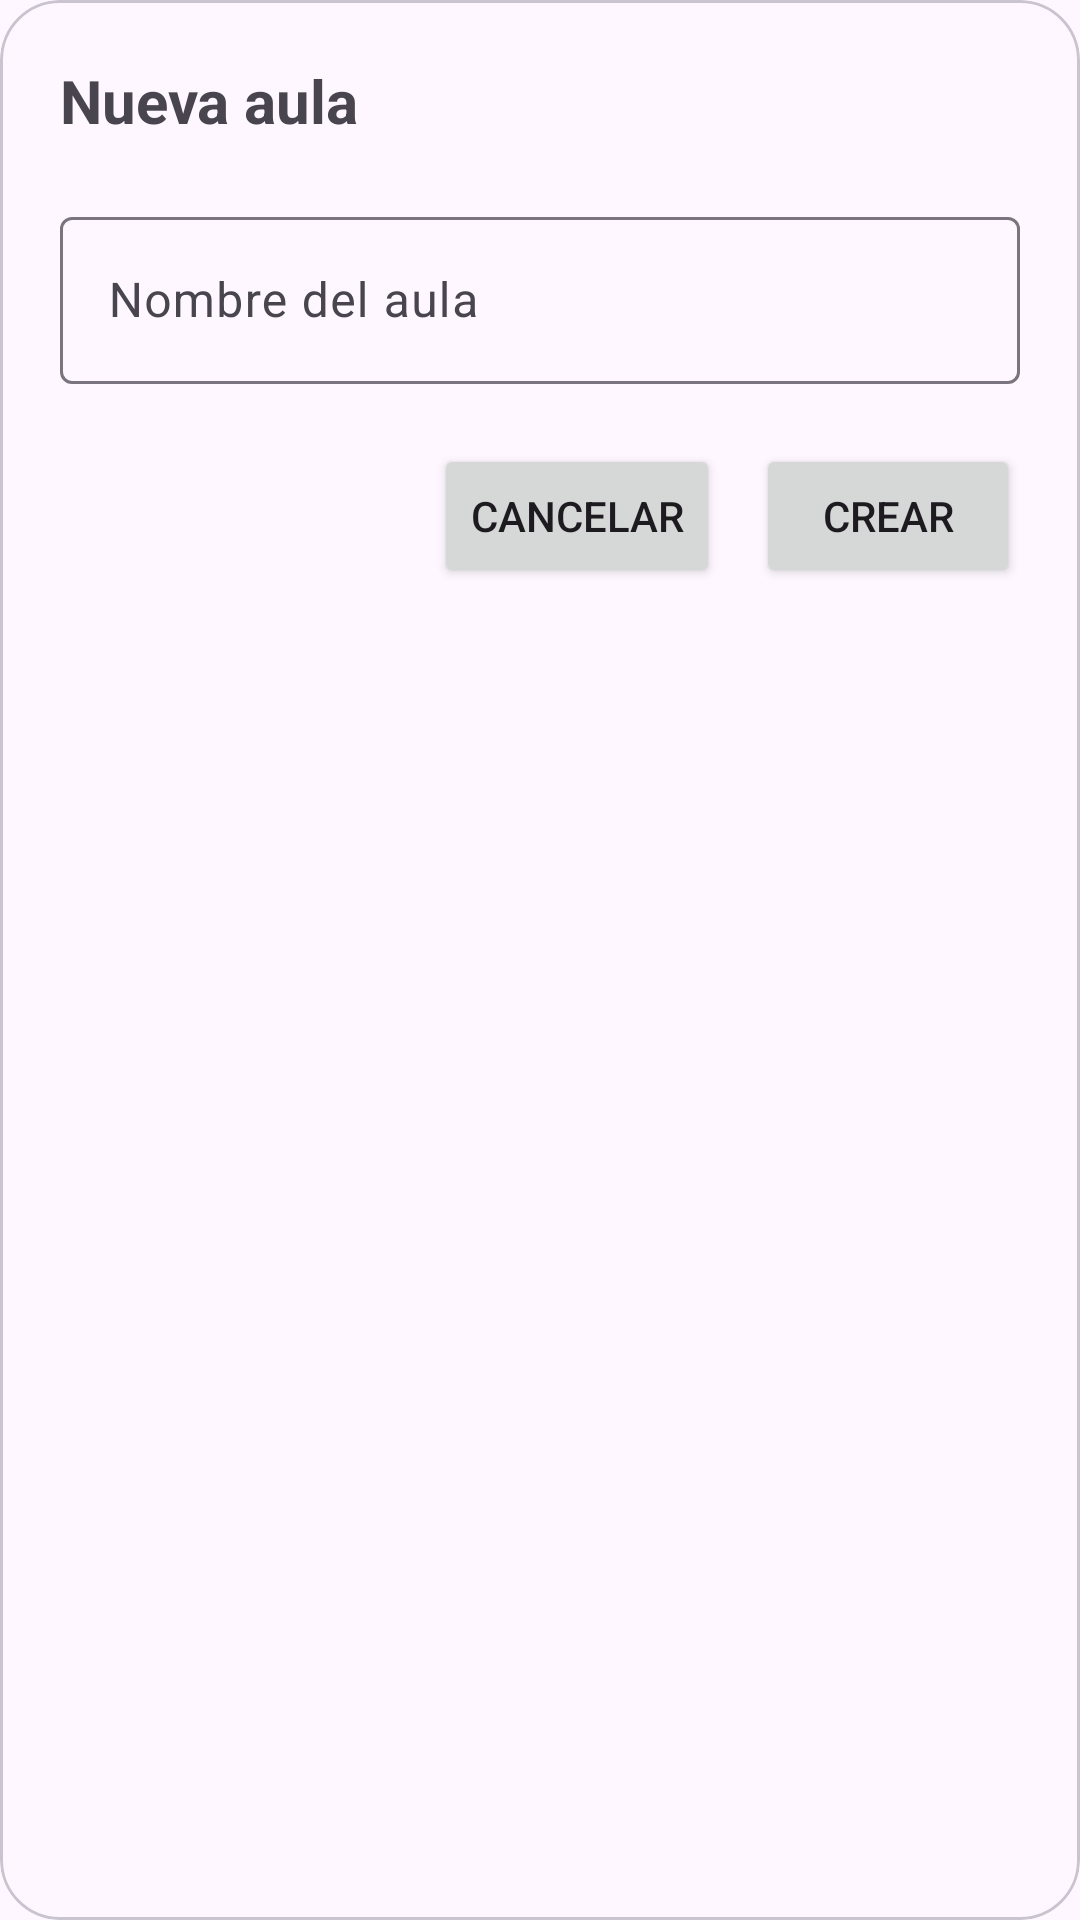

Here is an Android app screen rendered from its layout file. Give the layout XML and the strings, colors and styles it references.
<!-- AndroidManifest.xml: application theme Theme.SysLearning -->
<!-- res/layout/dialog_nueva_aula.xml -->
<?xml version="1.0" encoding="utf-8"?>
<com.google.android.material.card.MaterialCardView
    xmlns:android="http://schemas.android.com/apk/res/android"
    xmlns:app="http://schemas.android.com/apk/res-auto"
    android:layout_width="match_parent"
    android:layout_height="wrap_content"
    app:cardCornerRadius="20dp">

    <LinearLayout
        android:layout_width="match_parent"
        android:layout_height="wrap_content"
        android:orientation="vertical"
        android:padding="20dp">

        <TextView
            android:layout_width="wrap_content"
            android:layout_height="wrap_content"
            android:text="Nueva aula"
            android:textStyle="bold"
            android:textSize="20sp"/>

        <com.google.android.material.textfield.TextInputLayout
            android:layout_width="match_parent"
            android:layout_height="wrap_content"
            android:layout_marginTop="20dp">

            <com.google.android.material.textfield.TextInputEditText
                android:id="@+id/edtNombreAula"
                android:layout_width="match_parent"
                android:layout_height="wrap_content"
                android:hint="Nombre del aula"/>

        </com.google.android.material.textfield.TextInputLayout>

        <LinearLayout
            android:layout_width="match_parent"
            android:layout_height="wrap_content"
            android:gravity="end"
            android:layout_marginTop="20dp">

            <Button
                android:id="@+id/btnCancelar"
                android:layout_width="wrap_content"
                android:layout_height="wrap_content"
                android:text="Cancelar"/>

            <Button
                android:id="@+id/btnCrear"
                android:layout_width="wrap_content"
                android:layout_height="wrap_content"
                android:layout_marginStart="12dp"
                android:text="Crear"/>

        </LinearLayout>

    </LinearLayout>

</com.google.android.material.card.MaterialCardView>
<!-- resources referenced by this layout -->
<resources>
  <style name="Theme.SysLearning" parent="Theme.MaterialComponents.DayNight.NoActionBar">
  
          
          <item name="colorPrimary">#143C8A</item>
          <item name="colorPrimaryVariant">#0D2E6E</item>
          <item name="colorOnPrimary">#FFFFFF</item>
  
          
          <item name="colorSecondary">#00B8D9</item>
          <item name="colorSecondaryVariant">#0099B7</item>
          <item name="colorOnSecondary">#FFFFFF</item>
  
          
          <item name="android:statusBarColor">#143C8A</item>
  
  
      </style>
</resources>
